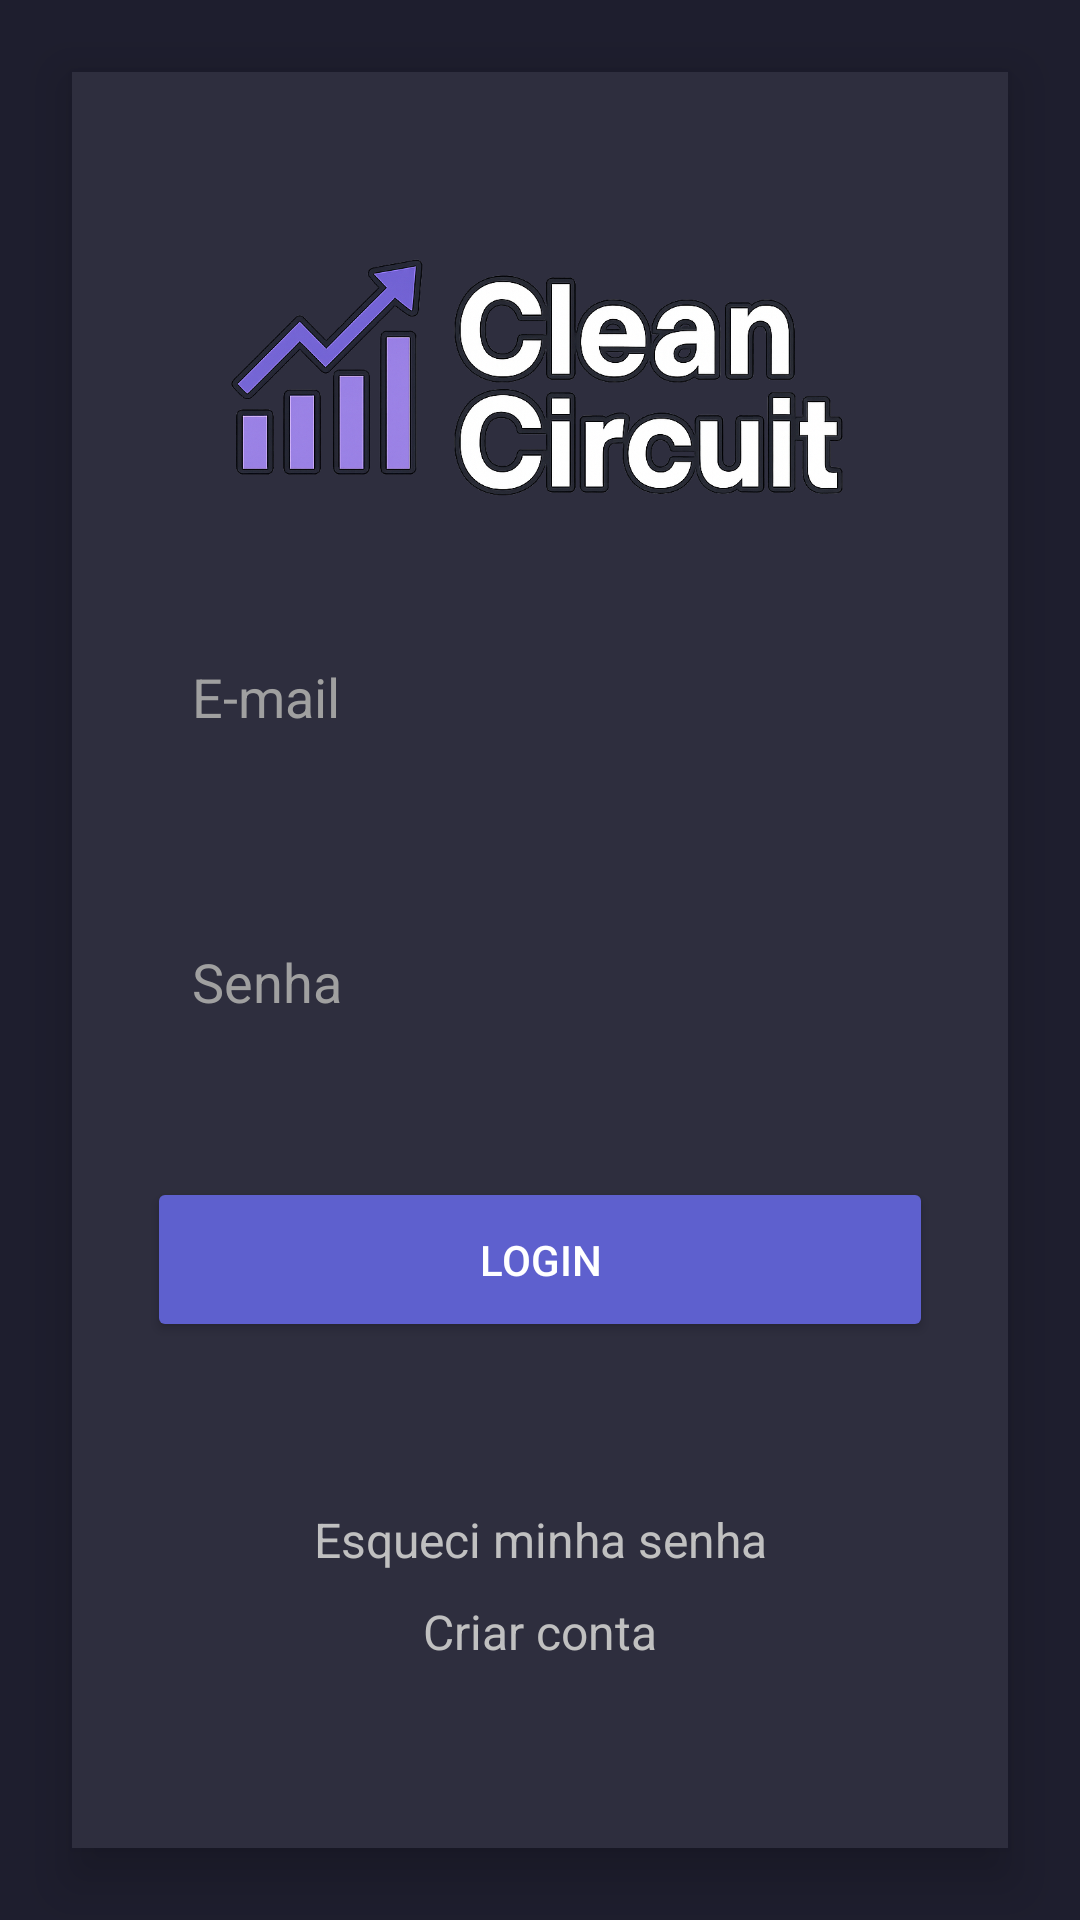

Layout XML and referenced resources for this Android screen:
<!-- AndroidManifest.xml: application theme Theme.CleanCircuitApp -->
<!-- res/layout/activity_login.xml -->
<androidx.constraintlayout.widget.ConstraintLayout
    xmlns:android="http://schemas.android.com/apk/res/android"
    xmlns:app="http://schemas.android.com/apk/res-auto"
    android:layout_width="match_parent"
    android:layout_height="match_parent"
    android:background="#1e1e2e">

    <LinearLayout
        android:id="@+id/loginCard"
        android:layout_width="0dp"
        android:layout_height="0dp"
        android:background="#2e2e3e"
        android:orientation="vertical"
        android:padding="25dp"
        android:elevation="10dp"
        android:layout_margin="24dp"
        android:gravity="center_vertical|center_horizontal"
        app:layout_constraintTop_toTopOf="parent"
        app:layout_constraintBottom_toBottomOf="parent"
        app:layout_constraintStart_toStartOf="parent"
        app:layout_constraintEnd_toEndOf="parent">

        <ImageView
            android:id="@+id/imageView"
            android:layout_width="match_parent"
            android:layout_height="82dp"
            android:layout_marginBottom="35dp"
            android:adjustViewBounds="false"
            app:srcCompat="@drawable/logo" />

        <EditText
            android:id="@+id/emailEditText"
            android:layout_width="match_parent"
            android:layout_height="60dp"
            android:layout_marginBottom="35dp"
            android:background="@null"
            android:backgroundTint="#5a4d7a"
            android:hint="E-mail"
            android:inputType="textEmailAddress"
            android:padding="15dp"
            android:textColor="#f8f8f2"
            android:textColorHint="#a0a0a0" />

        <EditText
            android:id="@+id/passwordEditText"
            android:layout_width="match_parent"
            android:layout_height="60dp"
            android:layout_marginBottom="35dp"
            android:background="@null"
            android:backgroundTint="#5a4d7a"
            android:hint="Senha"
            android:inputType="textPassword"
            android:padding="15dp"
            android:textColor="#f8f8f2"
            android:textColorHint="#a0a0a0" />

        <Button
            android:id="@+id/loginButton"
            android:layout_width="match_parent"
            android:layout_height="55dp"
            android:layout_marginBottom="55dp"
            android:backgroundTint="#5e60ce"
            android:text="Login"
            android:textColor="#fff" />

        <TextView
            android:layout_width="match_parent"
            android:layout_height="wrap_content"
            android:layout_marginBottom="9dp"
            android:gravity="center"
            android:text="Esqueci minha senha"
            android:textColor="#c0c0c0"
            android:textSize="16sp" />

        <TextView
            android:layout_width="match_parent"
            android:layout_height="wrap_content"
            android:gravity="center"
            android:text="Criar conta"
            android:textColor="#c0c0c0"
            android:textSize="16sp" />
    </LinearLayout>
</androidx.constraintlayout.widget.ConstraintLayout>
<!-- resources referenced by this layout -->
<resources>
  <!-- drawable logo: png bitmap (drawable, 357212 bytes) -->
  <style name="Theme.CleanCircuitApp" parent="Theme.MaterialComponents.DayNight.DarkActionBar">
          
          <item name="colorPrimary">@color/purple_500</item>
          <item name="colorPrimaryVariant">@color/purple_700</item>
          <item name="colorOnPrimary">@color/white</item>
          
          <item name="colorSecondary">@color/teal_200</item>
          <item name="colorSecondaryVariant">@color/teal_700</item>
          <item name="colorOnSecondary">@color/black</item>
          
          <item name="android:statusBarColor">?attr/colorPrimaryVariant</item>
          
      </style>
  <!-- not gathered from this repository: default colours our renderer supplied (Android Studio template values) -->
  <color name="purple_500">#FF6200EE</color>
  <color name="purple_700">#FF3700B3</color>
  <color name="teal_200">#FF03DAC5</color>
  <color name="teal_700">#FF018786</color>
  <color name="black">#FF000000</color>
  <color name="white">#FFFFFFFF</color>
</resources>
